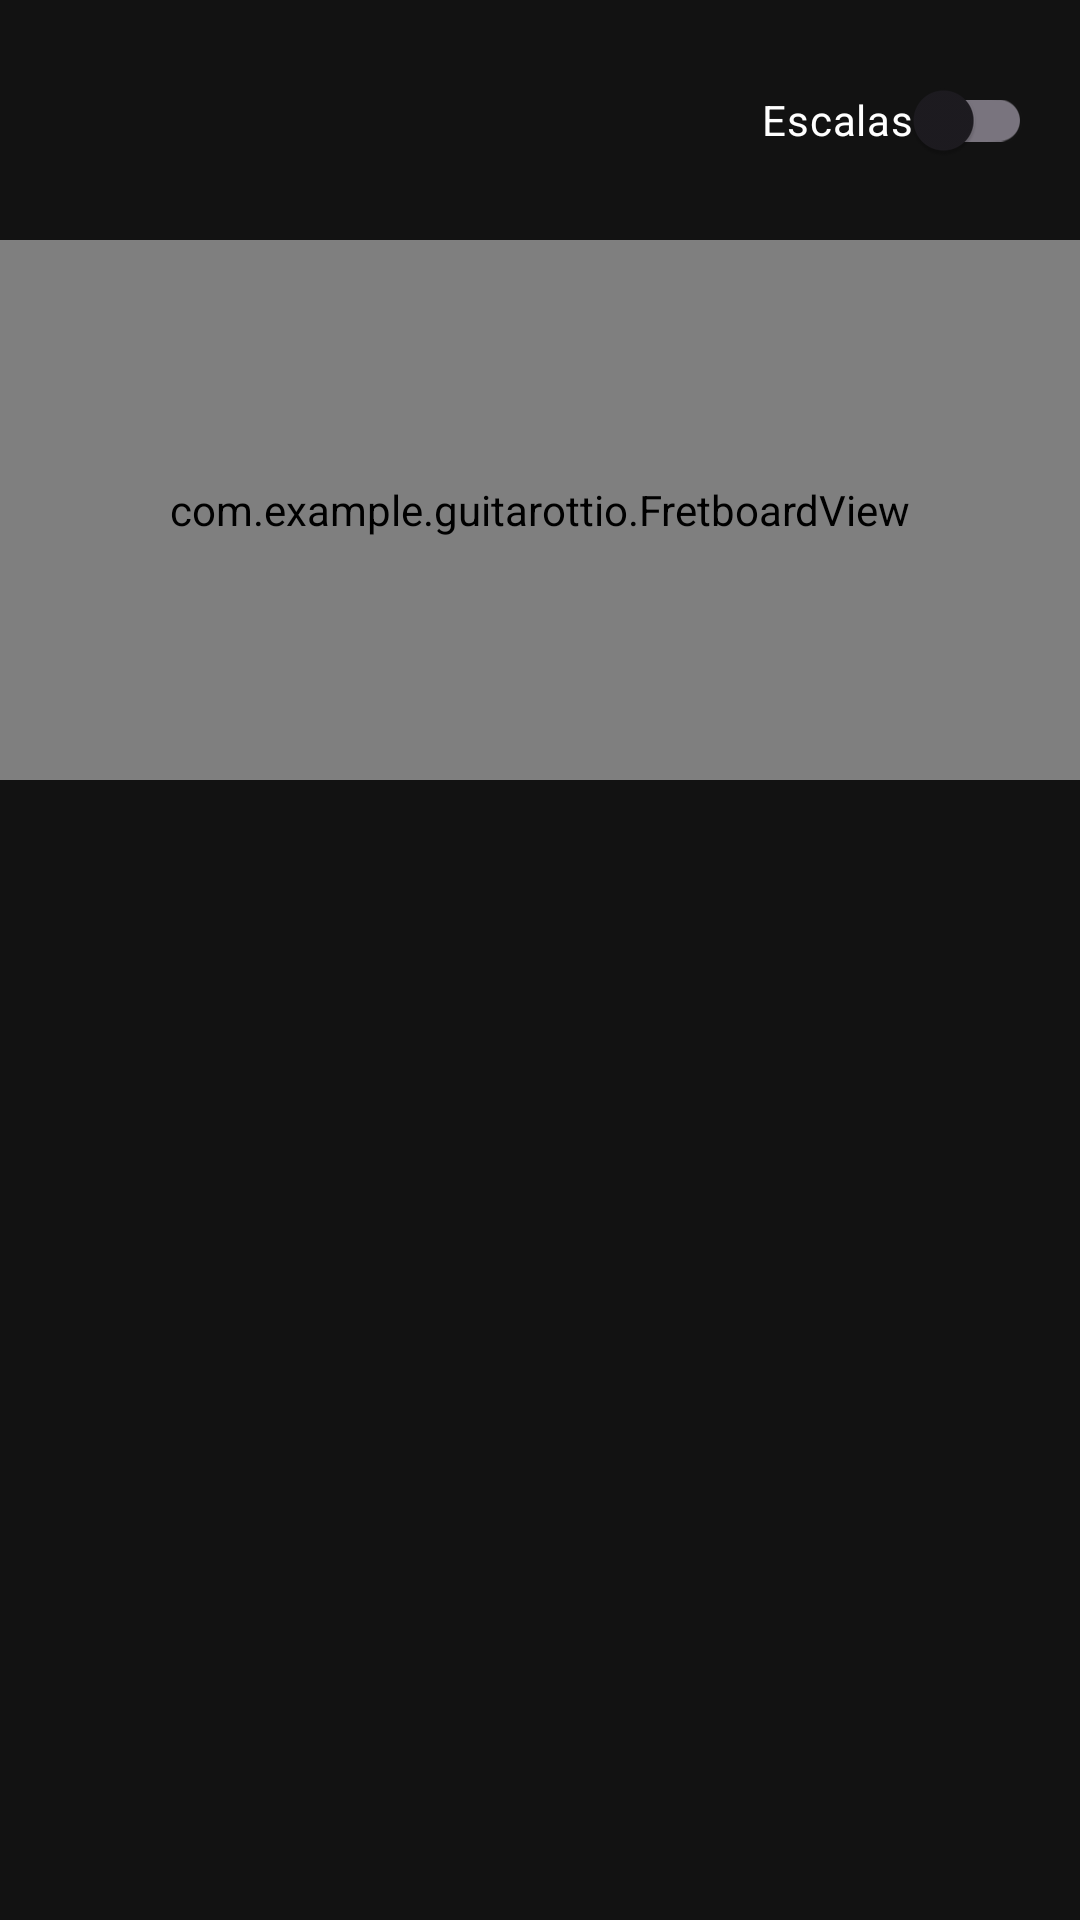

Android layout source for this screen:
<!-- AndroidManifest.xml: application theme Theme.Guitarottio -->
<!-- res/layout/activity_main.xml -->
<?xml version="1.0" encoding="utf-8"?>
<androidx.constraintlayout.widget.ConstraintLayout xmlns:android="http://schemas.android.com/apk/res/android"
    xmlns:app="http://schemas.android.com/apk/res-auto"
    xmlns:tools="http://schemas.android.com/tools"
    android:layout_width="match_parent"
    android:layout_height="match_parent"
    android:background="#121212"
    tools:context=".MainActivity">

    
    <com.google.android.material.switchmaterial.SwitchMaterial
        android:id="@+id/modeSwitch"
        android:layout_width="wrap_content"
        android:layout_height="wrap_content"
        android:layout_margin="16dp"
        android:text="Escalas"
        android:textColor="@android:color/white"
        app:layout_constraintEnd_toEndOf="parent"
        app:layout_constraintTop_toTopOf="parent" />

    
    <LinearLayout
        android:id="@+id/scaleSelectorLayout"
        android:layout_width="0dp"
        android:layout_height="wrap_content"
        android:orientation="horizontal"
        android:visibility="gone"
        android:layout_marginTop="16dp"
        app:layout_constraintTop_toBottomOf="@id/modeSwitch"
        app:layout_constraintStart_toStartOf="parent"
        app:layout_constraintEnd_toEndOf="parent"
        tools:visibility="visible">

        <Spinner
            android:id="@+id/rootNoteSpinner"
            android:layout_width="0dp"
            android:layout_height="wrap_content"
            android:layout_weight="1"
            android:backgroundTint="@android:color/white"
            />

        <Spinner
            android:id="@+id/scaleTypeSpinner"
            android:layout_width="0dp"
            android:layout_height="wrap_content"
            android:layout_weight="2"
            android:backgroundTint="@android:color/white"
            />
    </LinearLayout>

    
    <com.example.guitarottio.FretboardView
        android:id="@+id/fretboardView"
        android:layout_width="0dp"
        android:layout_height="180dp"
        android:layout_marginTop="16dp"
        app:layout_constraintTop_toBottomOf="@id/scaleSelectorLayout"
        app:layout_constraintStart_toStartOf="parent"
        app:layout_constraintEnd_toEndOf="parent"
        />

    
    <LinearLayout
        android:id="@+id/tunerInfoLayout"
        android:layout_width="wrap_content"
        android:layout_height="wrap_content"
        android:gravity="center"
        android:orientation="vertical"
        android:layout_marginTop="24dp"
        app:layout_constraintTop_toBottomOf="@id/fretboardView"
        app:layout_constraintStart_toStartOf="parent"
        app:layout_constraintEnd_toEndOf="parent">

        <TextView
            android:id="@+id/pitchTextView"
            android:layout_width="wrap_content"
            android:layout_height="wrap_content"
            android:textColor="#CCCCCC"
            android:textSize="24sp"
            tools:text="82.41 Hz" />

        <TextView
            android:id="@+id/noteTextView"
            android:layout_width="wrap_content"
            android:layout_height="wrap_content"
            android:textColor="@android:color/white"
            android:textSize="96sp"
            android:textStyle="bold"
            tools:text="E2" />

        <TextView
            android:id="@+id/indicatorTextView"
            android:layout_width="wrap_content"
            android:layout_height="wrap_content"
            android:layout_marginTop="8dp"
            android:textColor="@android:color/holo_green_light"
            android:textSize="48sp"
            tools:text="●" />

        <TextView
            android:id="@+id/centsTextView"
            android:layout_width="wrap_content"
            android:layout_height="wrap_content"
            android:layout_marginTop="8dp"
            android:textColor="#CCCCCC"
            android:textSize="20sp"
            tools:text="-5 cents" />
    </LinearLayout>

</androidx.constraintlayout.widget.ConstraintLayout>
<!-- resources referenced by this layout -->
<resources>
  <style name="Theme.Guitarottio" parent="Base.Theme.Guitarottio" />
  <style name="Base.Theme.Guitarottio" parent="Theme.Material3.DayNight.NoActionBar">
          
          
      </style>
</resources>
